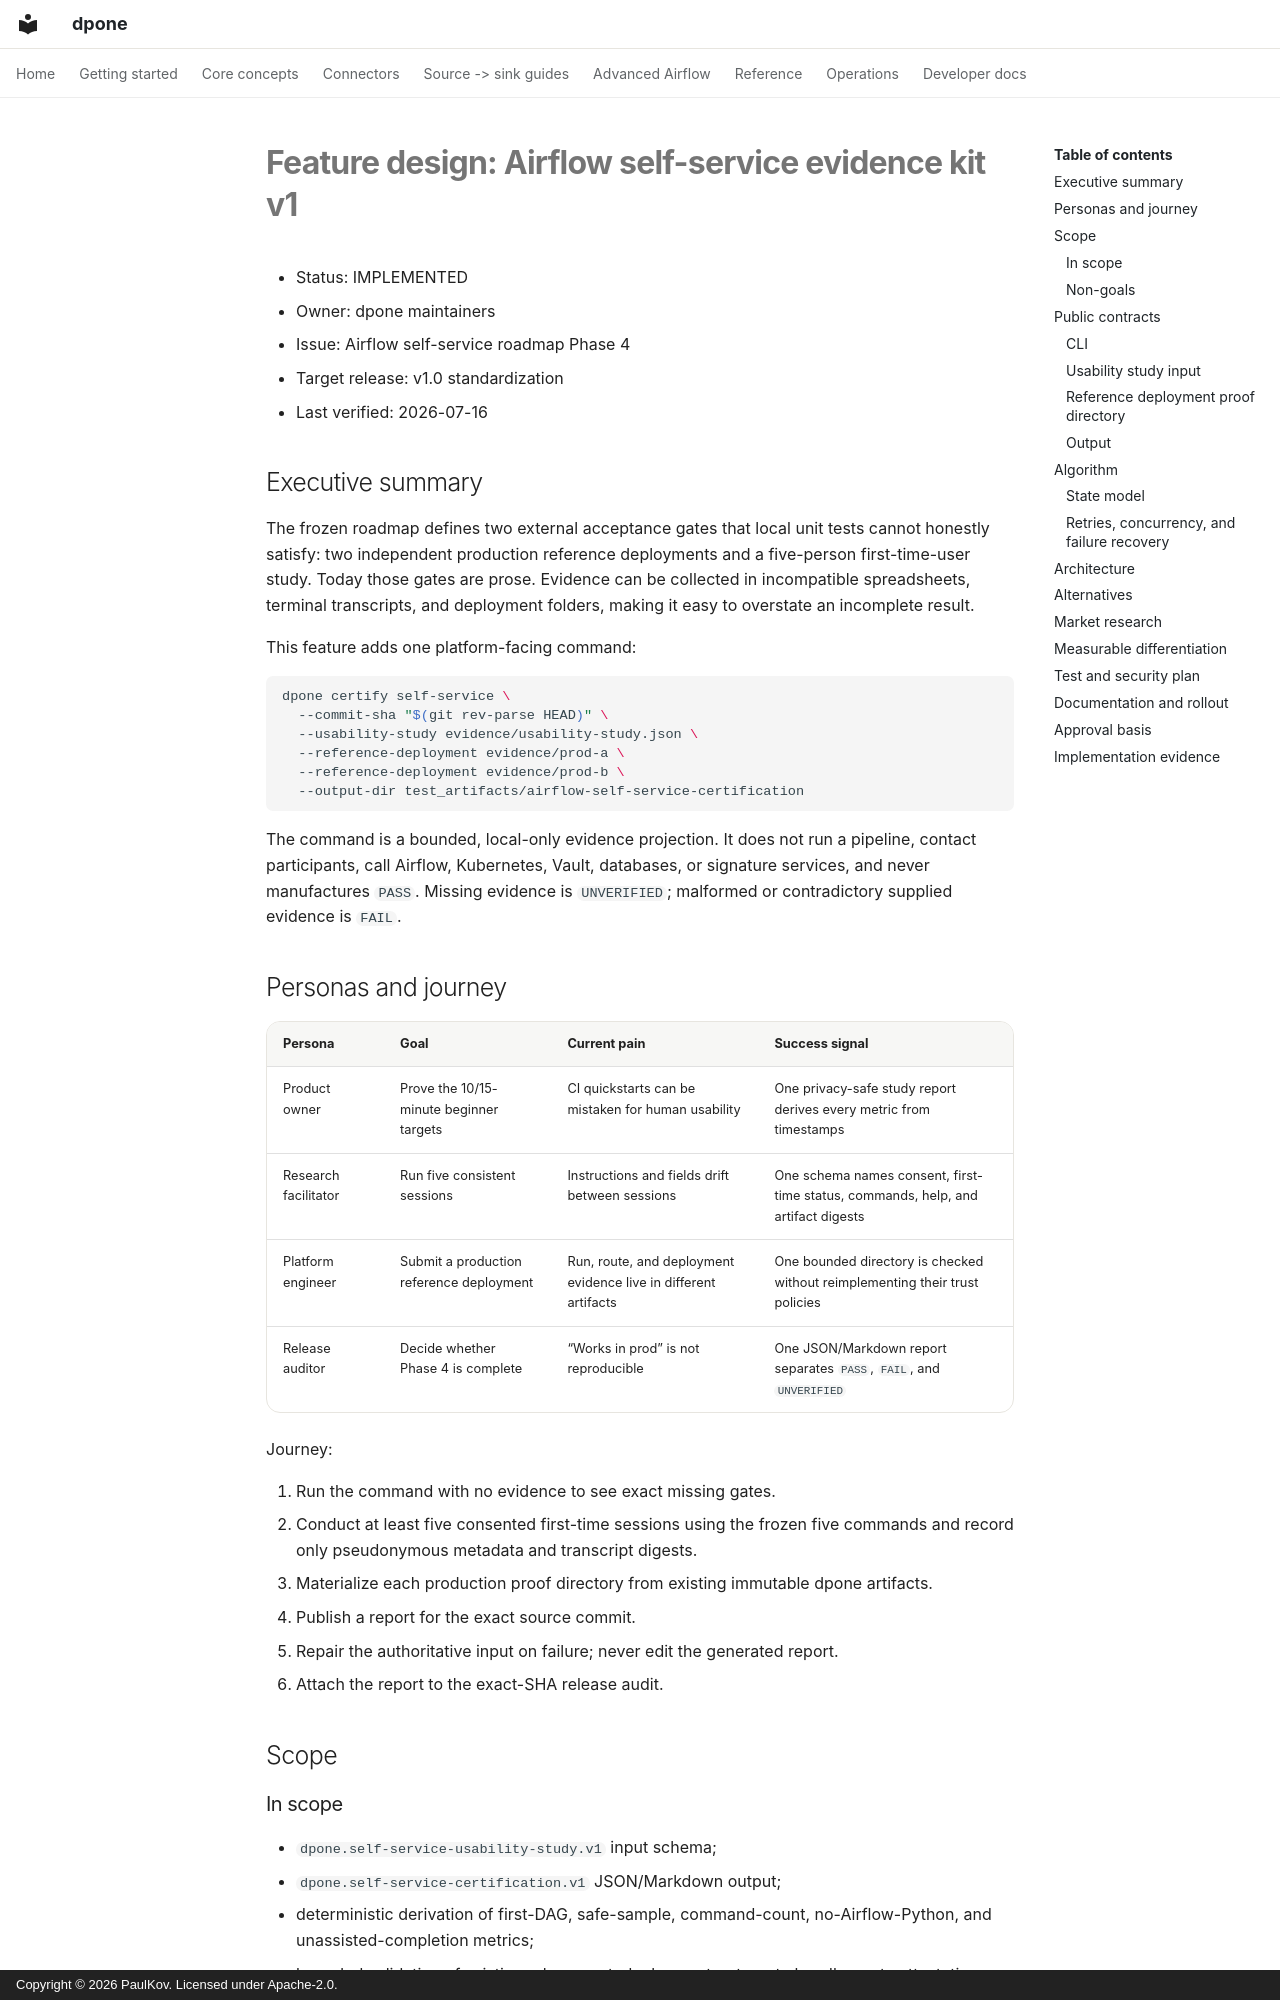

repository: PaulKov/dpone · page: feature-design-airflow-self-service-evidence-v1/index.html · generator: mkdocs · copyright: Copyright © 2026 PaulKov. Licensed under Apache-2.0.

# Feature design: Airflow self-service evidence kit v1

- Status: IMPLEMENTED
- Owner: dpone maintainers
- Issue: Airflow self-service roadmap Phase 4
- Target release: v1.0 standardization
- Last verified: 2026-07-16

## Executive summary

The frozen roadmap defines two external acceptance gates that local unit tests
cannot honestly satisfy: two independent production reference deployments and a
five-person first-time-user study. Today those gates are prose. Evidence can be
collected in incompatible spreadsheets, terminal transcripts, and deployment
folders, making it easy to overstate an incomplete result.

This feature adds one platform-facing command:

```bash
dpone certify self-service \
  --commit-sha "$(git rev-parse HEAD)" \
  --usability-study evidence/usability-study.json \
  --reference-deployment evidence/prod-a \
  --reference-deployment evidence/prod-b \
  --output-dir test_artifacts/airflow-self-service-certification
```

The command is a bounded, local-only evidence projection. It does not run a
pipeline, contact participants, call Airflow, Kubernetes, Vault, databases, or
signature services, and never manufactures `PASS`. Missing evidence is
`UNVERIFIED`; malformed or contradictory supplied evidence is `FAIL`.

## Personas and journey

| Persona | Goal | Current pain | Success signal |
|---|---|---|---|
| Product owner | Prove the 10/15-minute beginner targets | CI quickstarts can be mistaken for human usability | One privacy-safe study report derives every metric from timestamps |
| Research facilitator | Run five consistent sessions | Instructions and fields drift between sessions | One schema names consent, first-time status, commands, help, and artifact digests |
| Platform engineer | Submit a production reference deployment | Run, route, and deployment evidence live in different artifacts | One bounded directory is checked without reimplementing their trust policies |
| Release auditor | Decide whether Phase 4 is complete | “Works in prod” is not reproducible | One JSON/Markdown report separates `PASS`, `FAIL`, and `UNVERIFIED` |

Journey:

1. Run the command with no evidence to see exact missing gates.
2. Conduct at least five consented first-time sessions using the frozen five
   commands and record only pseudonymous metadata and transcript digests.
3. Materialize each production proof directory from existing immutable dpone
   artifacts.
4. Publish a report for the exact source commit.
5. Repair the authoritative input on failure; never edit the generated report.
6. Attach the report to the exact-SHA release audit.

## Scope

### In scope

- `dpone.self-service-usability-study.v1` input schema;
- `dpone.self-service-certification.v1` JSON/Markdown output;
- deterministic derivation of first-DAG, safe-sample, command-count,
  no-Airflow-Python, and unassisted-completion metrics;
- bounded validation of existing release-set, deployment-set, route bundle,
  route attestation verification, Airflow evidence bundle, run identity, and
  correlation artifacts;
- independence policy over deployment IDs and signer identities;
- create-only publication, structured errors, docs, tests, and an honest local
  `UNVERIFIED` artifact.
